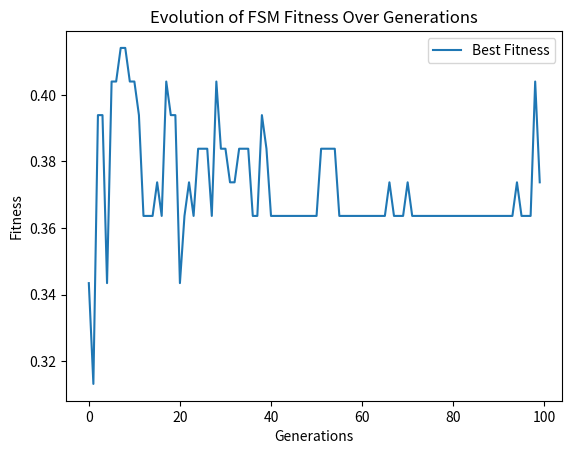

This chart was generated by the following Python code:
import random
import matplotlib.pyplot as plt

class FSM:
    def __init__(self, num_states, num_symbols):
        self.num_states = num_states
        self.num_symbols = num_symbols
        self.transitions = [[random.randint(0, num_states - 1) for _ in range(num_symbols)] for _ in range(num_states)]
        self.state = 0

    def reset(self):
        self.state = 0

    def step(self, input_symbol):
        self.state = self.transitions[self.state][input_symbol]
        return self.state

    def predict(self, input_symbol):
        return self.transitions[self.state][input_symbol]

def fitness(fsm, sequence):
    fsm.reset()
    correct_predictions = 0
    for i in range(len(sequence) - 1):
        predicted_symbol = fsm.predict(sequence[i])
        if predicted_symbol == sequence[i + 1]:
            correct_predictions += 1
        fsm.step(sequence[i])
    return correct_predictions / (len(sequence) - 1)

def crossover(fsm1, fsm2):
    child = FSM(fsm1.num_states, fsm1.num_symbols)
    for i in range(fsm1.num_states):
        if random.random() < 0.5:
            child.transitions[i] = fsm1.transitions[i]
        else:
            child.transitions[i] = fsm2.transitions[i]
    return child

def mutate(fsm, mutation_rate=0.1):
    for i in range(fsm.num_states):
        if random.random() < mutation_rate:
            fsm.transitions[i] = [random.randint(0, fsm.num_states - 1) for _ in range(fsm.num_symbols)]

def evolve(num_states, num_symbols, population_size, generations, sequence):
    population = [FSM(num_states, num_symbols) for _ in range(population_size)]
    best_fitness = []

    for gen in range(generations):
        population_fitness = [fitness(fsm, sequence) for fsm in population]
        best_fitness.append(max(population_fitness))

        next_generation = []
        for _ in range(population_size // 2):
            parents = random.choices(population, weights=population_fitness, k=2)
            child1 = crossover(parents[0], parents[1])
            child2 = crossover(parents[0], parents[1])
            mutate(child1)
            mutate(child2)
            next_generation.extend([child1, child2])

        population = next_generation

    best_fsm = max(population, key=lambda fsm: fitness(fsm, sequence))
    return best_fsm, best_fitness

# Parameters
num_states = 5
num_symbols = 3
population_size = 50
generations = 100
sequence = [random.randint(0, num_symbols - 1) for _ in range(100)]  # More complex random sequence

# Evolution process
best_fsm, best_fitness = evolve(num_states, num_symbols, population_size, generations, sequence)
print(f"Best FSM transitions: {best_fsm.transitions}, Fitness: {fitness(best_fsm, sequence)}")

# Plotting fitness over generations
plt.plot(best_fitness, label='Best Fitness')
plt.xlabel('Generations')
plt.ylabel('Fitness')
plt.title('Evolution of FSM Fitness Over Generations')
plt.legend()
plt.show()
